Photos from the image-classification dataset "dataset" in the GitHub repository vuvinh1910/code-esp32-esp32cam. Its 3 classes are: nha dam, tia to, xuong rong.

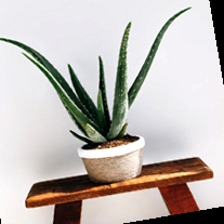
Label: nha dam

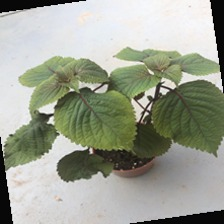
Label: tia to

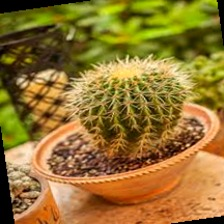
Label: xuong rong

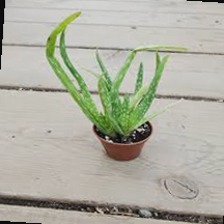
Label: nha dam

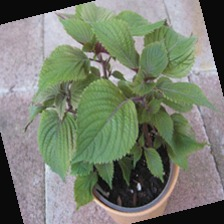
Label: tia to

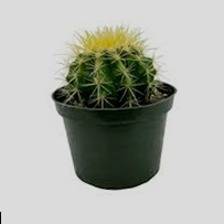
Label: xuong rong
